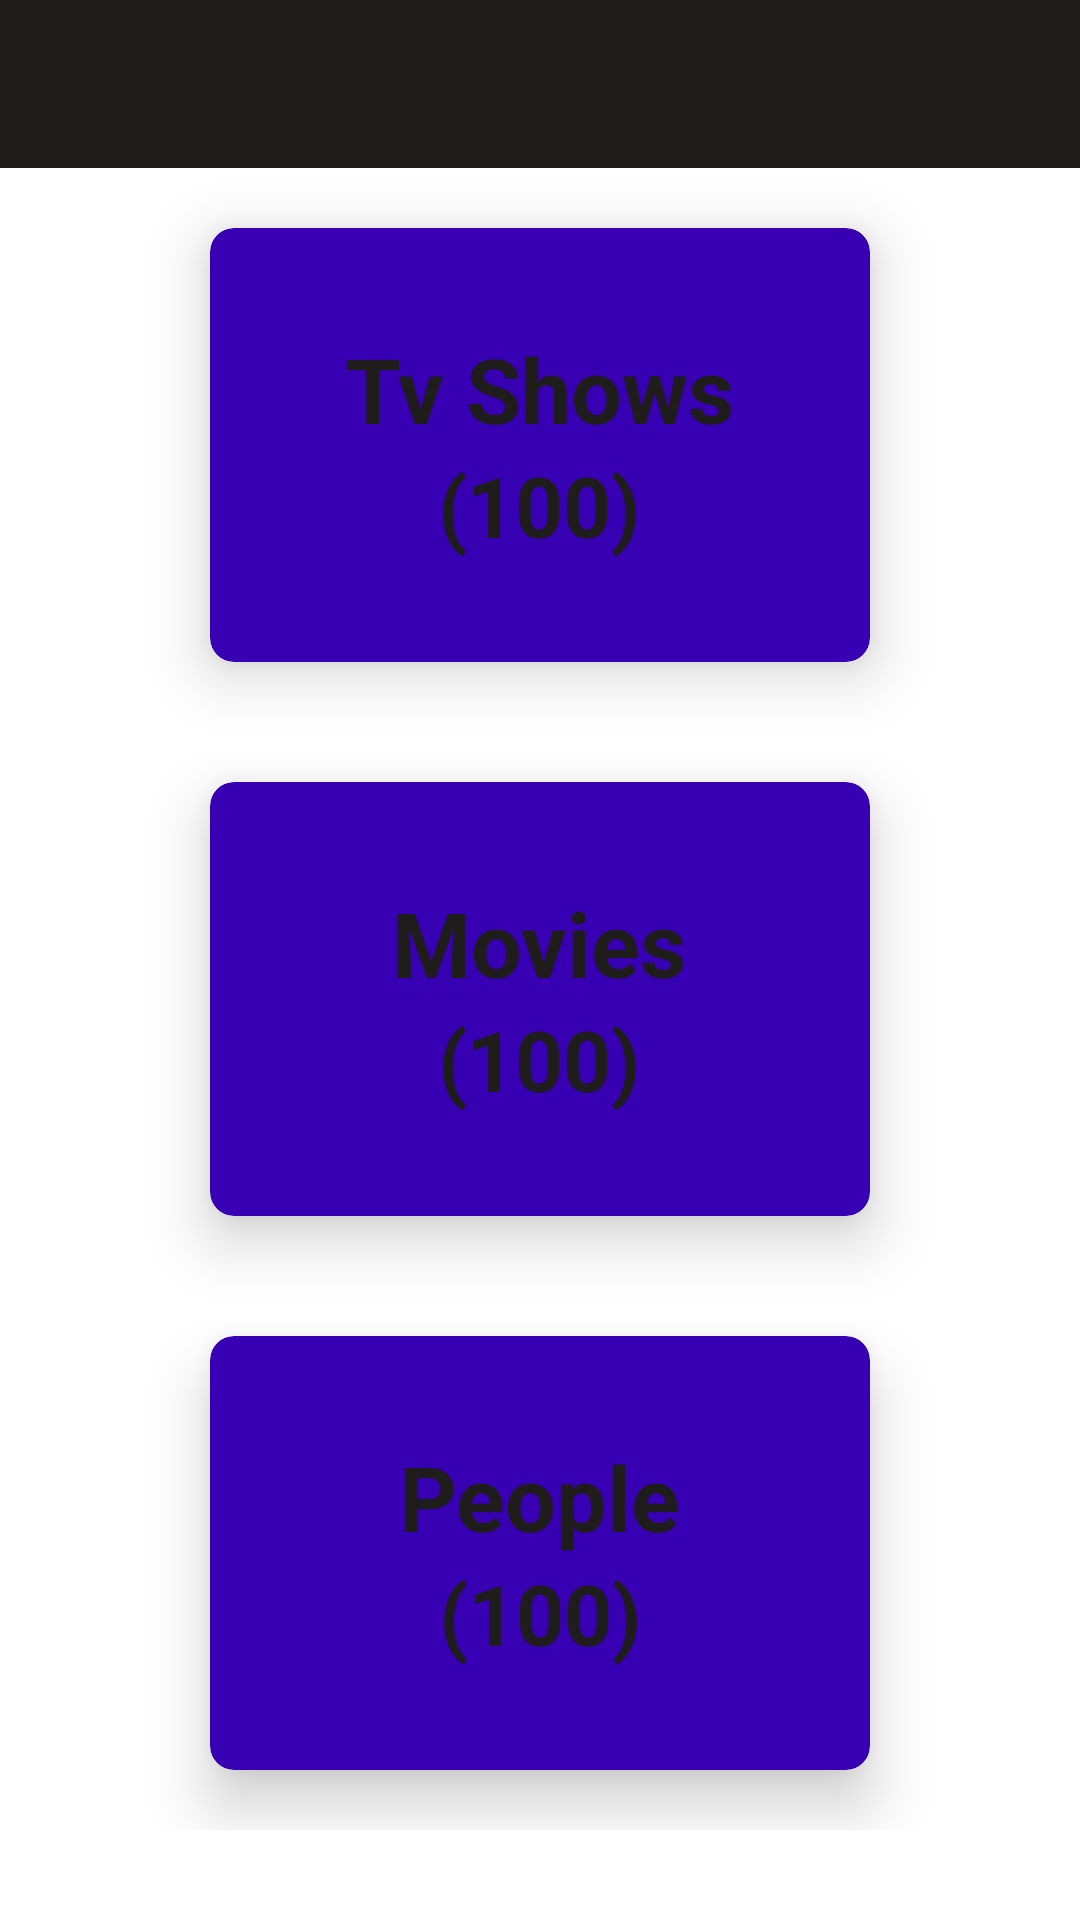

This screen was rendered from an Android layout file. Write that file and the resources it references.
<!-- AndroidManifest.xml: application theme Theme.Episolide.NoActionBar -->
<!-- res/layout/activity_search_results_cards.xml -->
<?xml version="1.0" encoding="utf-8"?>
<LinearLayout xmlns:android="http://schemas.android.com/apk/res/android"
    xmlns:app="http://schemas.android.com/apk/res-auto"
    xmlns:tools="http://schemas.android.com/tools"
    android:layout_width="match_parent"
    android:layout_height="match_parent"
    android:orientation="vertical"
    tools:context=".ui.SearchNav.results.SearchResultsCardsActivity">


    <androidx.appcompat.widget.Toolbar
        android:id="@+id/toolbar_search_result_card_activity"
        android:layout_width="match_parent"
        android:layout_height="?attr/actionBarSize"
        android:background="@color/primary_color" />


    <LinearLayout
        android:layout_width="match_parent"
        android:layout_height="match_parent"
        android:layout_marginBottom="30dp"
        android:gravity="center_horizontal"
        android:orientation="vertical">


        <androidx.cardview.widget.CardView
            android:id="@+id/tv_shows_card"
            app:cardCornerRadius="8dp"
            app:cardElevation="12dp"
            app:cardBackgroundColor="@color/purple_700"
            android:layout_width="220dp"
            android:layout_height="0dp"
            android:layout_marginVertical="20dp"
            android:layout_weight="1">

            <LinearLayout
                android:layout_width="wrap_content"
                android:layout_height="wrap_content"
                android:layout_gravity="center"
                android:orientation="vertical">

                <TextView
                    android:layout_width="wrap_content"
                    android:layout_height="wrap_content"
                    android:layout_gravity="center"
                    android:text="Tv Shows"
                    android:textSize="30sp"
                    android:textStyle="bold"
                    android:textColor="@color/primary_color" />

                <TextView
                    android:id="@+id/tv_shows_results_amount_text"
                    android:layout_marginHorizontal="10dp"
                    android:layout_width="wrap_content"
                    android:layout_height="wrap_content"
                    android:layout_gravity="center"
                    android:text="(100)"
                    android:textSize="28sp"
                    android:textStyle="bold"
                    android:textColor="@color/primary_color" />


            </LinearLayout>

        </androidx.cardview.widget.CardView>

        <androidx.cardview.widget.CardView
            android:id="@+id/movies_card"
            app:cardElevation="12dp"
            app:cardCornerRadius="8dp"
            app:cardBackgroundColor="@color/purple_700"
            android:layout_width="220dp"
            android:layout_height="0dp"
            android:layout_marginVertical="20dp"
            android:layout_weight="1" >
            <LinearLayout
                android:layout_width="wrap_content"
                android:layout_height="wrap_content"
                android:layout_gravity="center"
                android:orientation="vertical">

                <TextView
                    android:layout_width="wrap_content"
                    android:layout_height="wrap_content"
                    android:layout_gravity="center"
                    android:text="Movies"
                    android:textSize="30sp"
                    android:textStyle="bold"
                    android:textColor="@color/primary_color" />

                <TextView
                    android:id="@+id/movies_results_amount_text"
                    android:layout_marginHorizontal="10dp"
                    android:layout_width="wrap_content"
                    android:layout_height="wrap_content"
                    android:layout_gravity="center"
                    android:text="(100)"
                    android:textSize="28sp"
                    android:textStyle="bold"
                    android:textColor="@color/primary_color" />


            </LinearLayout>

        </androidx.cardview.widget.CardView>

        <androidx.cardview.widget.CardView
            android:id="@+id/people_card"
            app:cardCornerRadius="8dp"
            app:cardElevation="12dp"
            app:cardBackgroundColor="@color/purple_700"
            android:layout_width="220dp"
            android:layout_height="0dp"
            android:layout_marginVertical="20dp"
            android:layout_weight="1" >


            <LinearLayout
                android:layout_width="wrap_content"
                android:layout_height="wrap_content"
                android:layout_gravity="center"
                android:orientation="vertical">

                <TextView
                    android:layout_width="wrap_content"
                    android:layout_height="wrap_content"
                    android:layout_gravity="center"
                    android:text="People"
                    android:textSize="30sp"
                    android:textStyle="bold"
                    android:textColor="@color/primary_color" />

                <TextView
                    android:id="@+id/people_results_amount_text"
                    android:layout_marginHorizontal="10dp"
                    android:layout_width="wrap_content"
                    android:layout_height="wrap_content"
                    android:layout_gravity="center"
                    android:text="(100)"
                    android:textSize="28sp"
                    android:textStyle="bold"
                    android:textColor="@color/primary_color" />

            </LinearLayout>
        </androidx.cardview.widget.CardView>

    </LinearLayout>

</LinearLayout>
<!-- resources referenced by this layout -->
<resources>
  <color name="primary_color">#1E1D1C</color>
  <color name="purple_700">#FF3700B3</color>
  <style name="Theme.Episolide.NoActionBar">
          <item name="windowActionBar">false</item>
          <item name="windowNoTitle">true</item>
      </style>
</resources>
